Run: headless pygame with SDL's dummy video driver; simulated clock (each Clock.tick advances the game by its frame time, no real sleeping); random seed 0; keys injected as events and as key.get_pressed() state; no mouse input.
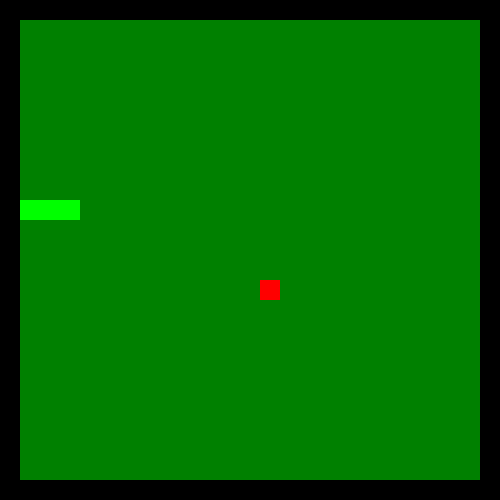
Frame 1 of 4 · flips 1–60 · no input
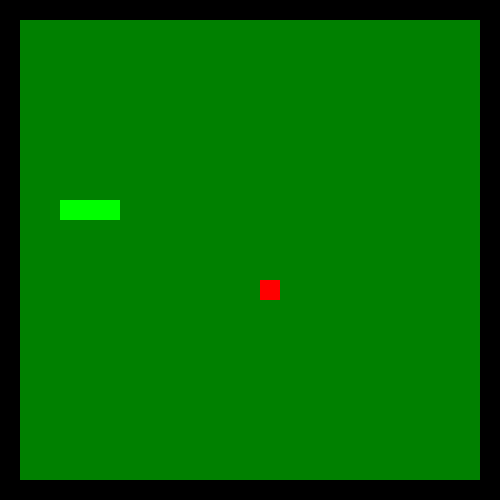
Frame 2 of 4 · flips 61–180 · tapped SPACE, RETURN · held RIGHT (→), D
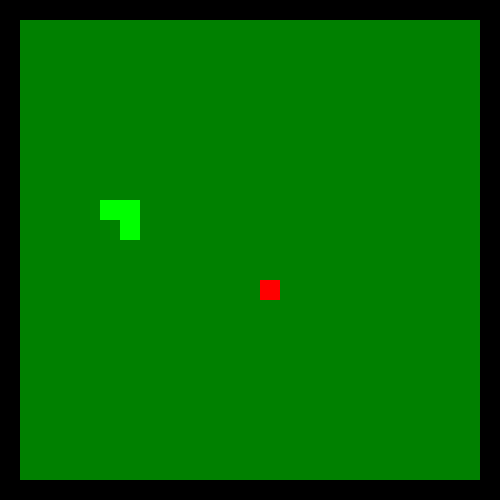
Frame 3 of 4 · flips 181–300 · held DOWN (↓), S
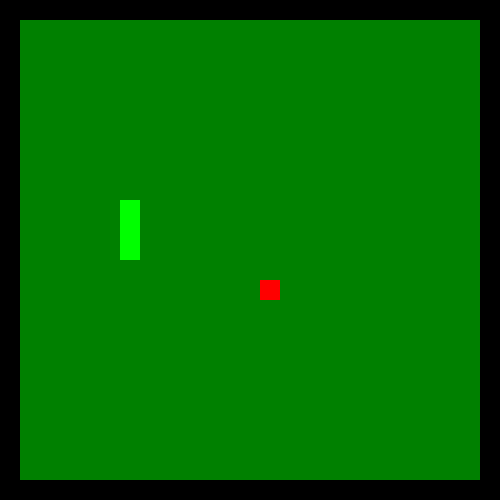
Frame 4 of 4 · flips 301–420 · held LEFT (←), A, UP (↑), W

The pygame program that drew these frames:

import random
import pygame
def random_cords(a):
    while True:
        n = random.randint(1, 23)
        m = random.randint(1, 23)
        if [n, m] not in a:
            return [n, m]
def shift_massive(a):
    for i in range(len(a)):
        if i != 0:
            a[i-1] = a[i].copy()
    return a
pygame.init()
weight, height = 500, 500
n = 25
board = [[0]*n for _ in range(n)]
s = 0
screen = pygame.display.set_mode((weight, height))
dir = [1, 0]
snake = [[1, 10], [2, 10], [3, 10]]
apple = random_cords(snake)
clock = pygame.time.Clock()
board = [(x, y) for x in range(1,24) for y in range(1,24)]
running = True
a1, s1, d1, w1 = False, False, False, False
while running:
    for i in snake:
        i = tuple(i)
        if i not in board:
            pygame.quit()
    for event in pygame.event.get():
        if event.type == pygame.QUIT:
            running = False
        elif event.type == pygame.KEYDOWN:
            if event.key == pygame.K_d and a1 == False:
                d1 = True
                dir[0] = 1
                dir[1] = 0
                a1, s1, w1 = False, False, False
            elif event.key == pygame.K_a and d1 == False:
                a1 = True
                dir[0] = -1
                dir[1] = 0
                d1, s1, w1 = False, False, False
            elif event.key == pygame.K_w and s1 == False:
                w1 = True
                dir[0] = 0
                dir[1] = -1
                a1, s1, d1 = False, False, False
            elif event.key == pygame.K_s and w1 == False:
                s1 = True
                dir[0] = 0
                dir[1] = 1
                a1, d1, w1 = False, False, False
    screen.fill((0, 0, 0))
    pygame.draw.rect(screen, (0, 128, 0), (20, 20, 460, 460))
    for i in snake:
        x, y = i
        pygame.draw.rect(screen, (0, 255, 0), (x*20, y*20, 20, 20))
    pygame.draw.rect(screen, (255, 0, 0), (apple[0]*20, apple[1]*20, 20, 20))
    
    s += 1
    if s % 60 == 0:
        u, i = snake[0]
        snake = shift_massive(snake)
        snake[-1][0] += dir[0]
        snake[-1][1] += dir[1]
        if snake[-1] == apple:
            snake.insert(0, [u,i])
            apple = random_cords(snake)
        snake_I = snake.copy()
        snake_I.pop()
        for i in snake_I:
            if snake[-1] == i:
                pygame.quit()
    pygame.display.flip()
    clock.tick(500)
